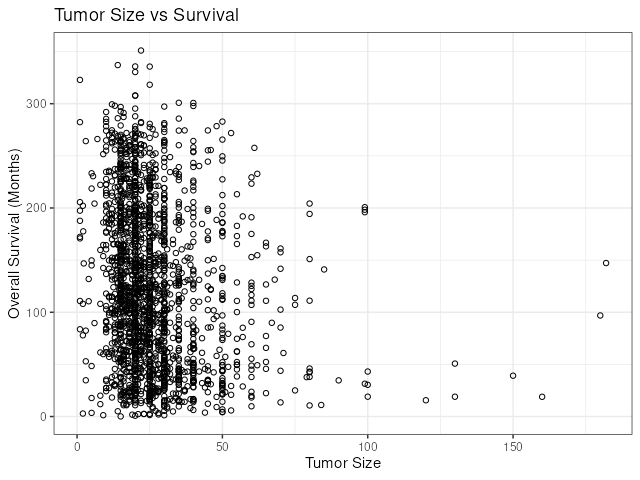

The data file committed next to this chart (first rows):
TumorSize, OS
22, 140.5
10, 84.63
15, 163.7
25, 164.9
40, 41.37
31, 7.8
10, 164.3
65, 22.4
29, 99.53
34, 
16, 36.57
28, 36.27
22, 132
21, 163.5
19, 164.9
36, 14.13
25, 103.8
33, 75.33
23, 161.1
36, 160.3
29, 62.87
17, 160.9
23, 140.9
17, 154
18, 108.9
16, 157.4
12, 103.1
50, 131
40, 28.5
24, 69.5
13, 86.07
14, 153.2
55, 49.77
30, 98.7
21, 132.1
39, 8.067
34, 148
40, 140.8
70, 85.33
18, 158
18, 42.7
45, 112.4
70, 157.5
27, 127.1
150, 39.17
17, 43.17
30, 13.4
25, 66.73
60, 122.3
23, 2.4
23, 95.87
26, 29.07
30, 152.2
20, 138.9
25, 114.2
50, 118.2
9, 1.267
35, 127.6
13, 132.1
14, 137.8
... 2,326 more rows
